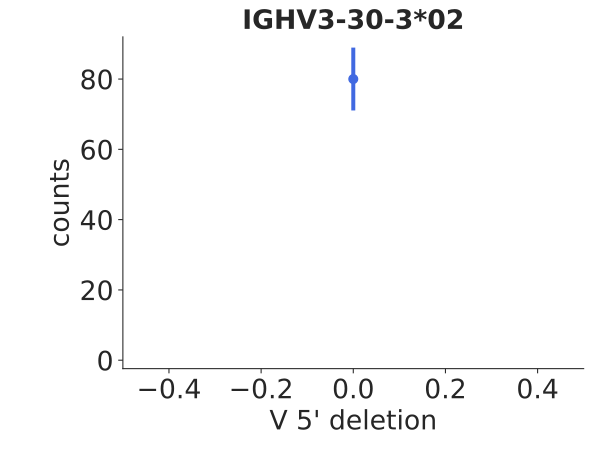

The table this chart was drawn from, first rows:
bin_low_edge, contents, binlabel, error
-1.5, 0.0, , 0.0
-0.5, 80.0, , 8.944
0.5, 0.0, , 0.0
